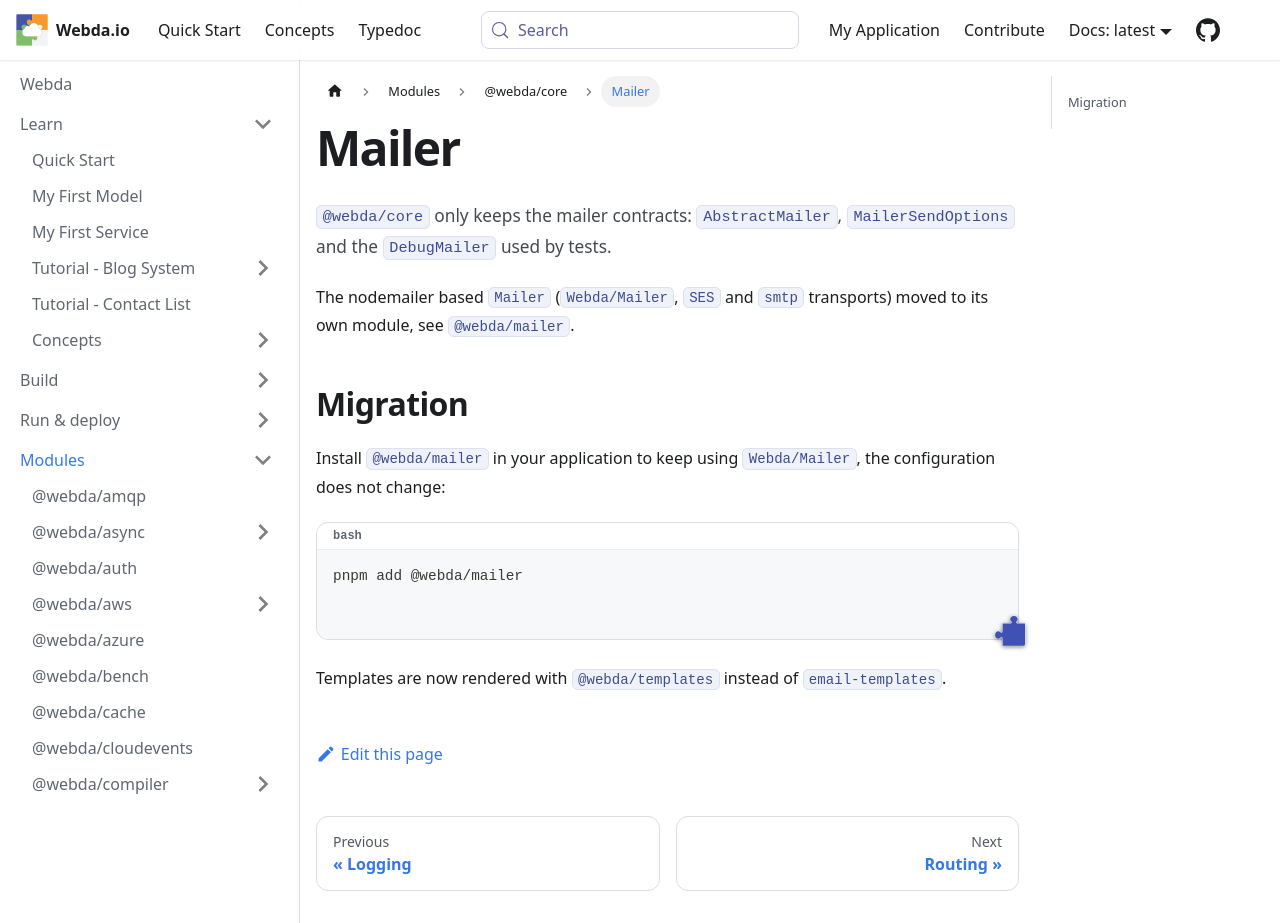

repository: loopingz/webda.io · page: docs/Modules/core/Mailer/index.html · generator: docusaurus

# Mailer

`@webda/core` only keeps the mailer contracts: `AbstractMailer`, `MailerSendOptions` and the `DebugMailer` used by tests.

The nodemailer based `Mailer` (`Webda/Mailer`, `SES` and `smtp` transports) moved to its own module, see [`@webda/mailer`](../mailer/README.md).

## Migration

Install `@webda/mailer` in your application to keep using `Webda/Mailer`, the configuration does not change:

```bash
pnpm add @webda/mailer
```

Templates are now rendered with [`@webda/templates`](../templates/README.md) instead of `email-templates`.
